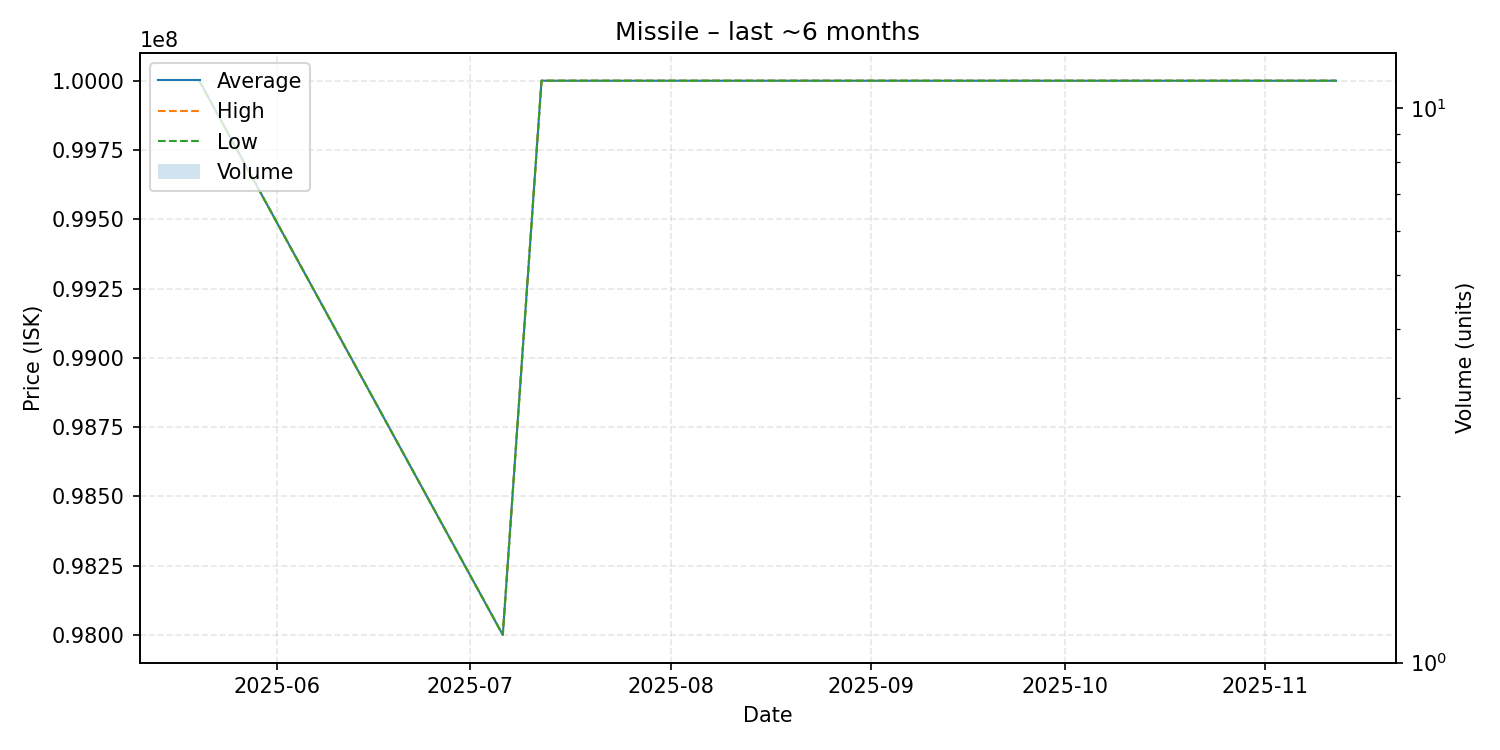

The file beside this chart, header and first rows:
date, average, highest, lowest, order_count, volume
2025-05-20, 100000000, 100000000, 100000000, 1, 1
2025-07-06, 98000000, 98000000, 98000000, 1, 1
2025-07-12, 100000000, 100000000, 100000000, 1, 1
2025-08-23, 100000000, 100000000, 100000000, 1, 1
2025-08-24, 100000000, 100000000, 100000000, 1, 1
2025-08-27, 100000000, 100000000, 100000000, 1, 1
2025-09-08, 100000000, 100000000, 100000000, 1, 1
2025-09-28, 100000000, 100000000, 100000000, 1, 1
2025-09-29, 100000000, 100000000, 100000000, 1, 1
2025-10-03, 100000000, 100000000, 100000000, 1, 1
2025-10-15, 100000000, 100000000, 100000000, 1, 1
2025-11-02, 100000000, 100000000, 100000000, 1, 1
2025-11-12, 100000000, 100000000, 100000000, 1, 1
